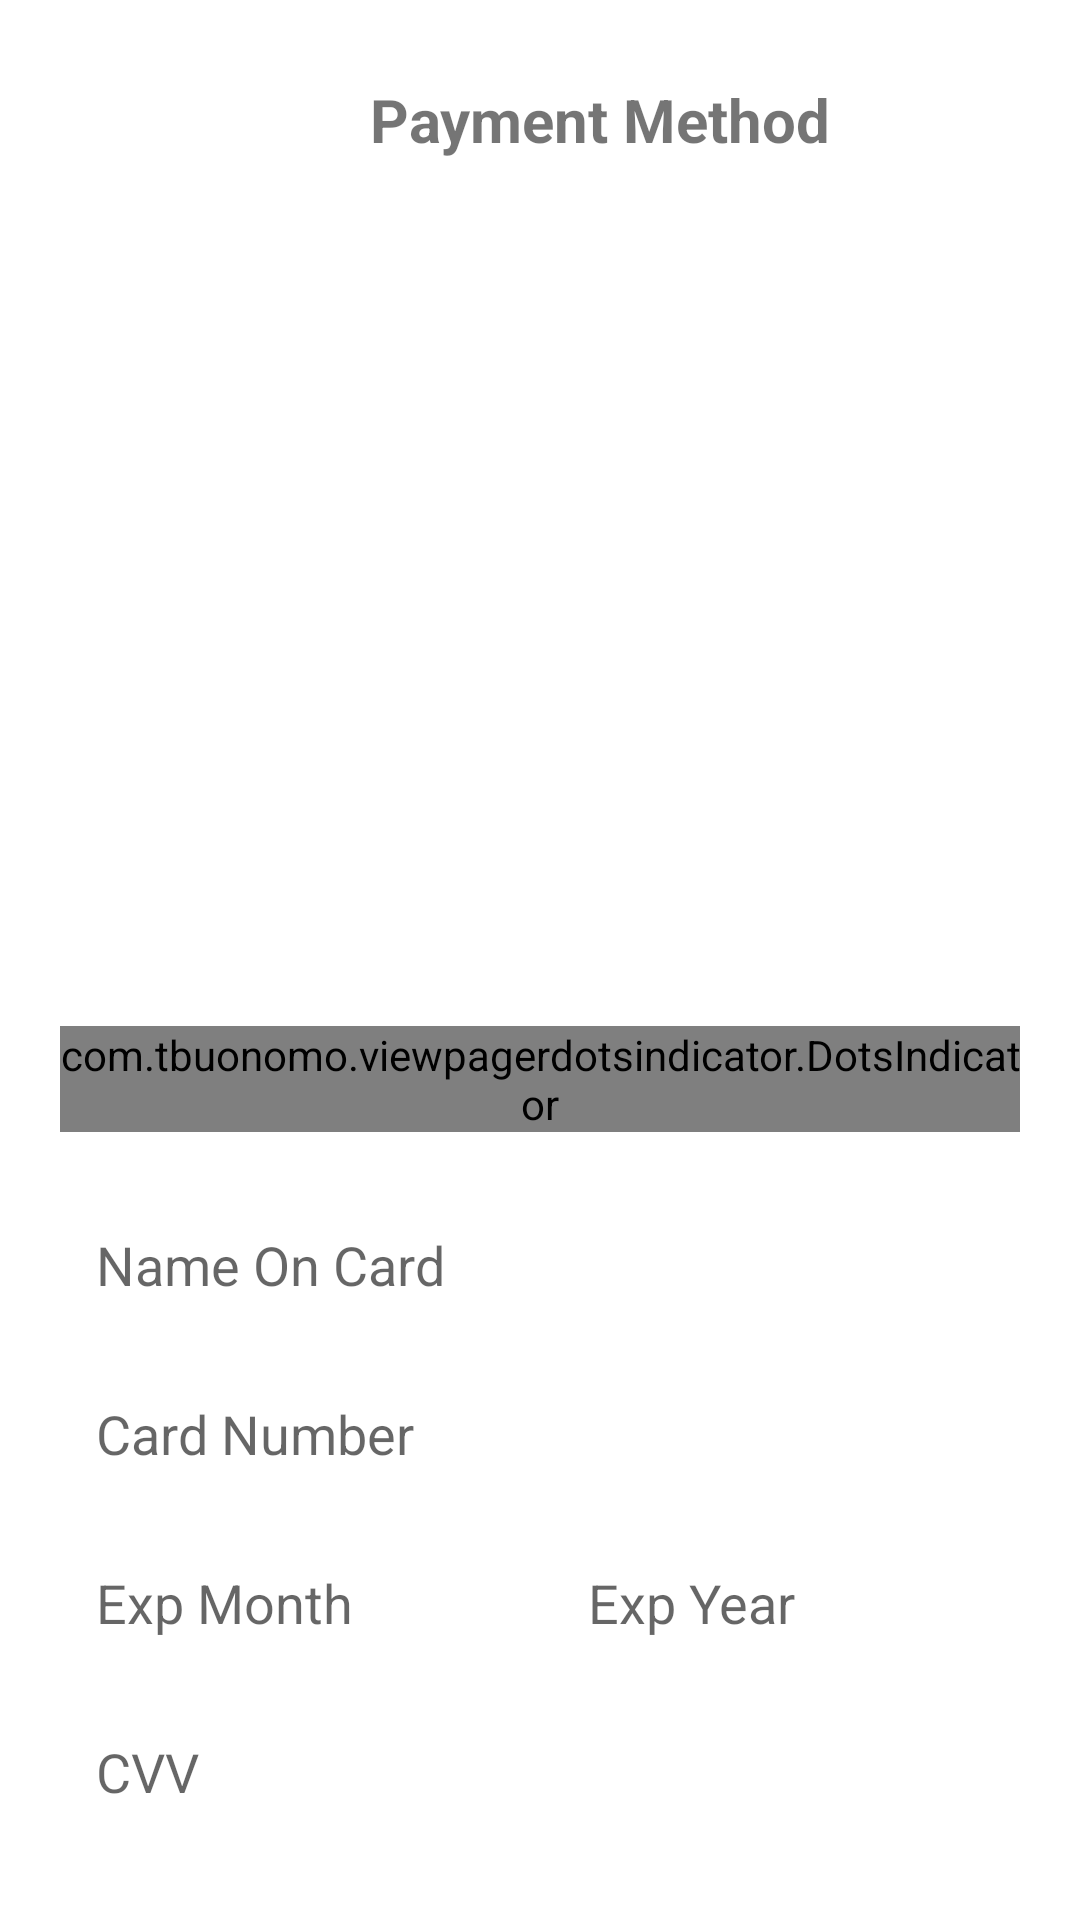

Write the Android layout XML for this screen, with the resource values it uses.
<!-- AndroidManifest.xml: application theme Theme.ReboundLogin -->
<!-- res/layout/activity_create_new_card.xml -->
<LinearLayout xmlns:android="http://schemas.android.com/apk/res/android"
    xmlns:app="http://schemas.android.com/apk/res-auto"
    android:layout_width="match_parent"
    android:layout_height="match_parent"
    android:orientation="vertical"
    android:padding="20dp"
    android:id="@+id/main"
    android:background="#FFFFFF">

    
    <LinearLayout
        android:id="@+id/headerLayout"
        android:layout_width="match_parent"
        android:layout_height="wrap_content"
        android:orientation="horizontal"
        android:gravity="center_vertical">

        <ImageView
            android:id="@+id/imgBack"
            android:layout_width="40dp"
            android:layout_height="40dp"
            android:src="@mipmap/ic_back" />

        <TextView
            android:id="@+id/txtCreateNewCardTitle"
            android:layout_width="0dp"
            android:layout_height="wrap_content"
            android:layout_weight="1"
            android:text="@string/title_payment_method_card"
            android:textStyle="bold"
            android:textSize="20sp"
            android:gravity="center_horizontal" />
    </LinearLayout>

    
    <ScrollView
        android:layout_width="match_parent"
        android:layout_height="0dp"
        android:layout_weight="1"
        android:fillViewport="true"
        android:scrollbars="none">

        <LinearLayout
            android:layout_width="match_parent"
            android:layout_height="wrap_content"
            android:orientation="vertical">

            
            <FrameLayout
                android:layout_width="match_parent"
                android:layout_height="270dp"
                android:layout_gravity="center_horizontal">

                <androidx.viewpager2.widget.ViewPager2
                    android:id="@+id/viewPagerCards"
                    android:layout_width="match_parent"
                    android:layout_height="match_parent"
                    android:clipToPadding="false"
                    android:overScrollMode="never" />
            </FrameLayout>

            
            <com.tbuonomo.viewpagerdotsindicator.DotsIndicator
                android:id="@+id/dotsIndicator"
                android:layout_width="wrap_content"
                android:layout_height="wrap_content"
                android:layout_gravity="center"
                android:layout_marginTop="12dp"
                app:dotsColor="@android:color/darker_gray"
                app:selectedDotColor="@color/black"
                app:dotsSize="6dp" />

            
            <EditText
                android:id="@+id/edtNameOnCard"
                android:layout_width="match_parent"
                android:layout_height="wrap_content"
                android:hint="@string/title_create_new_card_name_on_card_hint"
                android:layout_marginTop="20dp"
                android:background="@drawable/input_field_bg"
                android:padding="12dp" />

            <EditText
                android:id="@+id/edtCardNumber"
                android:layout_width="match_parent"
                android:layout_height="wrap_content"
                android:hint="@string/title_create_new_card_card_number_hint"
                android:layout_marginTop="8dp"
                android:background="@drawable/input_field_bg"
                android:padding="12dp" />

            <LinearLayout
                android:layout_width="match_parent"
                android:layout_height="wrap_content"
                android:orientation="horizontal"
                android:layout_marginTop="8dp"
                android:weightSum="2">

                <EditText
                    android:id="@+id/edtExpMonth"
                    android:layout_width="0dp"
                    android:layout_weight="1"
                    android:layout_height="wrap_content"
                    android:hint="@string/title_create_new_card_exp_month_hint"
                    android:background="@drawable/input_field_bg"
                    android:padding="12dp" />

                <EditText
                    android:id="@+id/edtExpYear"
                    android:layout_width="0dp"
                    android:layout_weight="1"
                    android:layout_height="wrap_content"
                    android:layout_marginStart="8dp"
                    android:hint="@string/title_create_new_card_exp_year_hint"
                    android:background="@drawable/input_field_bg"
                    android:padding="12dp" />
            </LinearLayout>

            <EditText
                android:id="@+id/edtCVV"
                android:layout_width="match_parent"
                android:layout_height="wrap_content"
                android:hint="@string/title_create_new_card_cvv_hint"
                android:layout_marginTop="8dp"
                android:background="@drawable/input_field_bg"
                android:padding="12dp" />

            <com.google.android.material.button.MaterialButton
                android:id="@+id/btnCreateNewCardAddCard"
                android:layout_width="match_parent"
                android:layout_height="56dp"
                android:layout_marginTop="70dp"
                android:text="@string/title_button_create_new_card_add_card"
                android:textColor="#FFFFFF"
                android:textStyle="bold"
                android:textSize="15sp"
                app:backgroundTint="#867B4A"
                app:cornerRadius="100dp" />
        </LinearLayout>
    </ScrollView>
</LinearLayout>
<!-- resources referenced by this layout -->
<resources>
  <color name="black">#FF000000</color>
  <string name="title_button_create_new_card_add_card">Add card</string>
  <string name="title_create_new_card_card_number_hint">Card Number</string>
  <string name="title_create_new_card_cvv_hint">CVV</string>
  <string name="title_create_new_card_exp_month_hint">Exp Month</string>
  <string name="title_create_new_card_exp_year_hint">Exp Year</string>
  <string name="title_create_new_card_name_on_card_hint">Name On Card</string>
  <string name="title_payment_method_card">Payment Method</string>
  <style name="Theme.ReboundLogin" parent="Base.Theme.ReboundLogin" />
  <style name="Base.Theme.ReboundLogin" parent="Theme.MaterialComponents.DayNight.NoActionBar">
          <item name="colorPrimaryVariant">#847c4a</item>
          <item name="colorOnPrimary">@android:color/transparent</item>
          
          <item name="colorSecondary">#867B4A</item>
          <item name="textAllCaps">false</item>
          <item name="materialButtonStyle">@style/MyButtonStyle</item>
          
          <item name="android:windowLightStatusBar">true</item>
          <item name="android:windowDrawsSystemBarBackgrounds">true</item>
          <item name="colorPrimary">#867B4A</item> 
          <item name="colorPrimaryDark">#FFFFFF</item>
          <item name="android:statusBarColor">#FFFFFF</item>
      </style>
  <style name="MyButtonStyle" parent="Widget.MaterialComponents.Button">
          <item name="android:letterSpacing">0</item>
      </style>
</resources>
